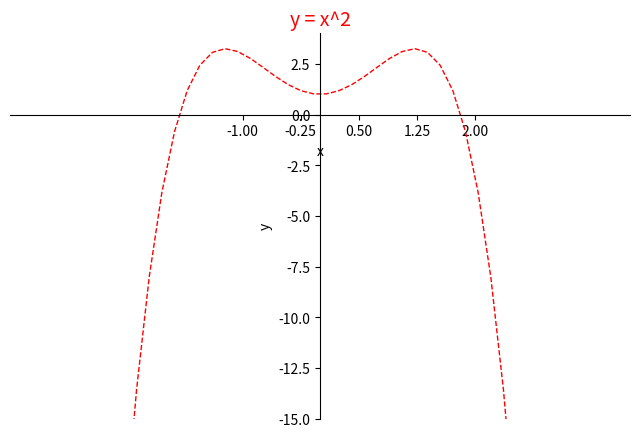

Recreate this plot in Python.
import matplotlib.pyplot as plt
import numpy as np

# 定义 x 变量的范围 (-3，3) 数量 50
x=np.linspace(-4, 4, 50)
y=-x ** 4 + 3 * x ** 2 + 1

# Figure 并指定大小
plt.figure(num=3,figsize=(8,5))
# 绘制 y=x^2 的图像，设置 color 为 red，线宽度是 1，线的样式是 --
plt.plot(x, y, color='red',linewidth=1.0,linestyle='--')

# 设置 x，y 轴的范围以及 label 标注
plt.xlim(-4,4)
plt.ylim(-15,4)
plt.xlabel('x')
plt.ylabel('y')

# 设置坐标轴刻度线
# Tick X 范围 (-1，2) Tick Label(-1，-0.25，0.5，1.25，2) 刻度数量 5 个
new_ticks=np.linspace(-1,2,5)
plt.xticks(new_ticks)

# Tick Y 范围(-2.2,-1,1,1.5,2.4) ，Tick Label (-2.2, -1, 1, 1.5, 2.4) 别名(下面的英文)
# plt.yticks([-2.2,-1,1,1.5,2.4],
#           [r'$really\ bad$',r'$bad$',r'$normal$',r'$good$',r'$really\ good$'])


# 设置坐标轴 gca() 获取坐标轴信息
ax=plt.gca()
# 使用.spines设置边框：x轴；将右边颜色设置为 none。
# 使用.set_position设置边框位置：y=0的位置；（位置所有属性：outward，axes，data）
ax.spines['right'].set_color('none')
ax.spines['top'].set_color('none')

# 移动坐标轴
# 将 bottom 即是 x 坐标轴设置到 y=0 的位置。
ax.xaxis.set_ticks_position('bottom')
ax.spines['bottom'].set_position(('data',0))

# 将 left 即是 y 坐标轴设置到 x=0 的位置。
ax.yaxis.set_ticks_position('left')
ax.spines['left'].set_position(('data',0))

# 设置标签
ax.set_title('y = x^2',fontsize=14,color='r')

# 显示图像
plt.show()



# import matplotlib.pyplot as plt
# import numpy as np
#
# # 定义 x 变量的范围 (-3，3) 数量 50
# x=np.linspace(-3,3,50)
# y=x**2
#
# # Figure 并指定大小
# plt.figure(num=3,figsize=(8,5))
# # 绘制 y=x^2 的图像，设置 color 为 red，线宽度是 1，线的样式是 --
# plt.plot(x,y,color='red',linewidth=1.0,linestyle='--')
#
# # 设置 x，y 轴的范围以及 label 标注
# plt.xlim(-1,2)
# plt.ylim(-2,3)
# plt.xlabel('x')
# plt.ylabel('y')
#
# # 设置坐标轴刻度线
# # Tick X 范围 (-1，2) Tick Label(-1，-0.25，0.5，1.25，2) 刻度数量 5 个
# new_ticks=np.linspace(-1,2,5)
# plt.xticks(new_ticks)
#
# # Tick Y 范围(-2.2,-1,1,1.5,2.4) ，Tick Label (-2.2, -1, 1, 1.5, 2.4) 别名(下面的英文)
# plt.yticks([-2.2,-1,1,1.5,2.4],
#           [r'$really\ bad$',r'$bad$',r'$normal$',r'$good$',r'$really\ good$'])
#
#
# # 设置坐标轴 gca() 获取坐标轴信息
# ax=plt.gca()
# # 使用.spines设置边框：x轴；将右边颜色设置为 none。
# # 使用.set_position设置边框位置：y=0的位置；（位置所有属性：outward，axes，data）
# ax.spines['right'].set_color('none')
# ax.spines['top'].set_color('none')
#
# # 移动坐标轴
# # 将 bottom 即是 x 坐标轴设置到 y=0 的位置。
# ax.xaxis.set_ticks_position('bottom')
# ax.spines['bottom'].set_position(('data',0))
#
# # 将 left 即是 y 坐标轴设置到 x=0 的位置。
# ax.yaxis.set_ticks_position('left')
# ax.spines['left'].set_position(('data',0))
#
# # 设置标签
# ax.set_title('y = x^2',fontsize=14,color='r')
#
# # 显示图像
# plt.show()
